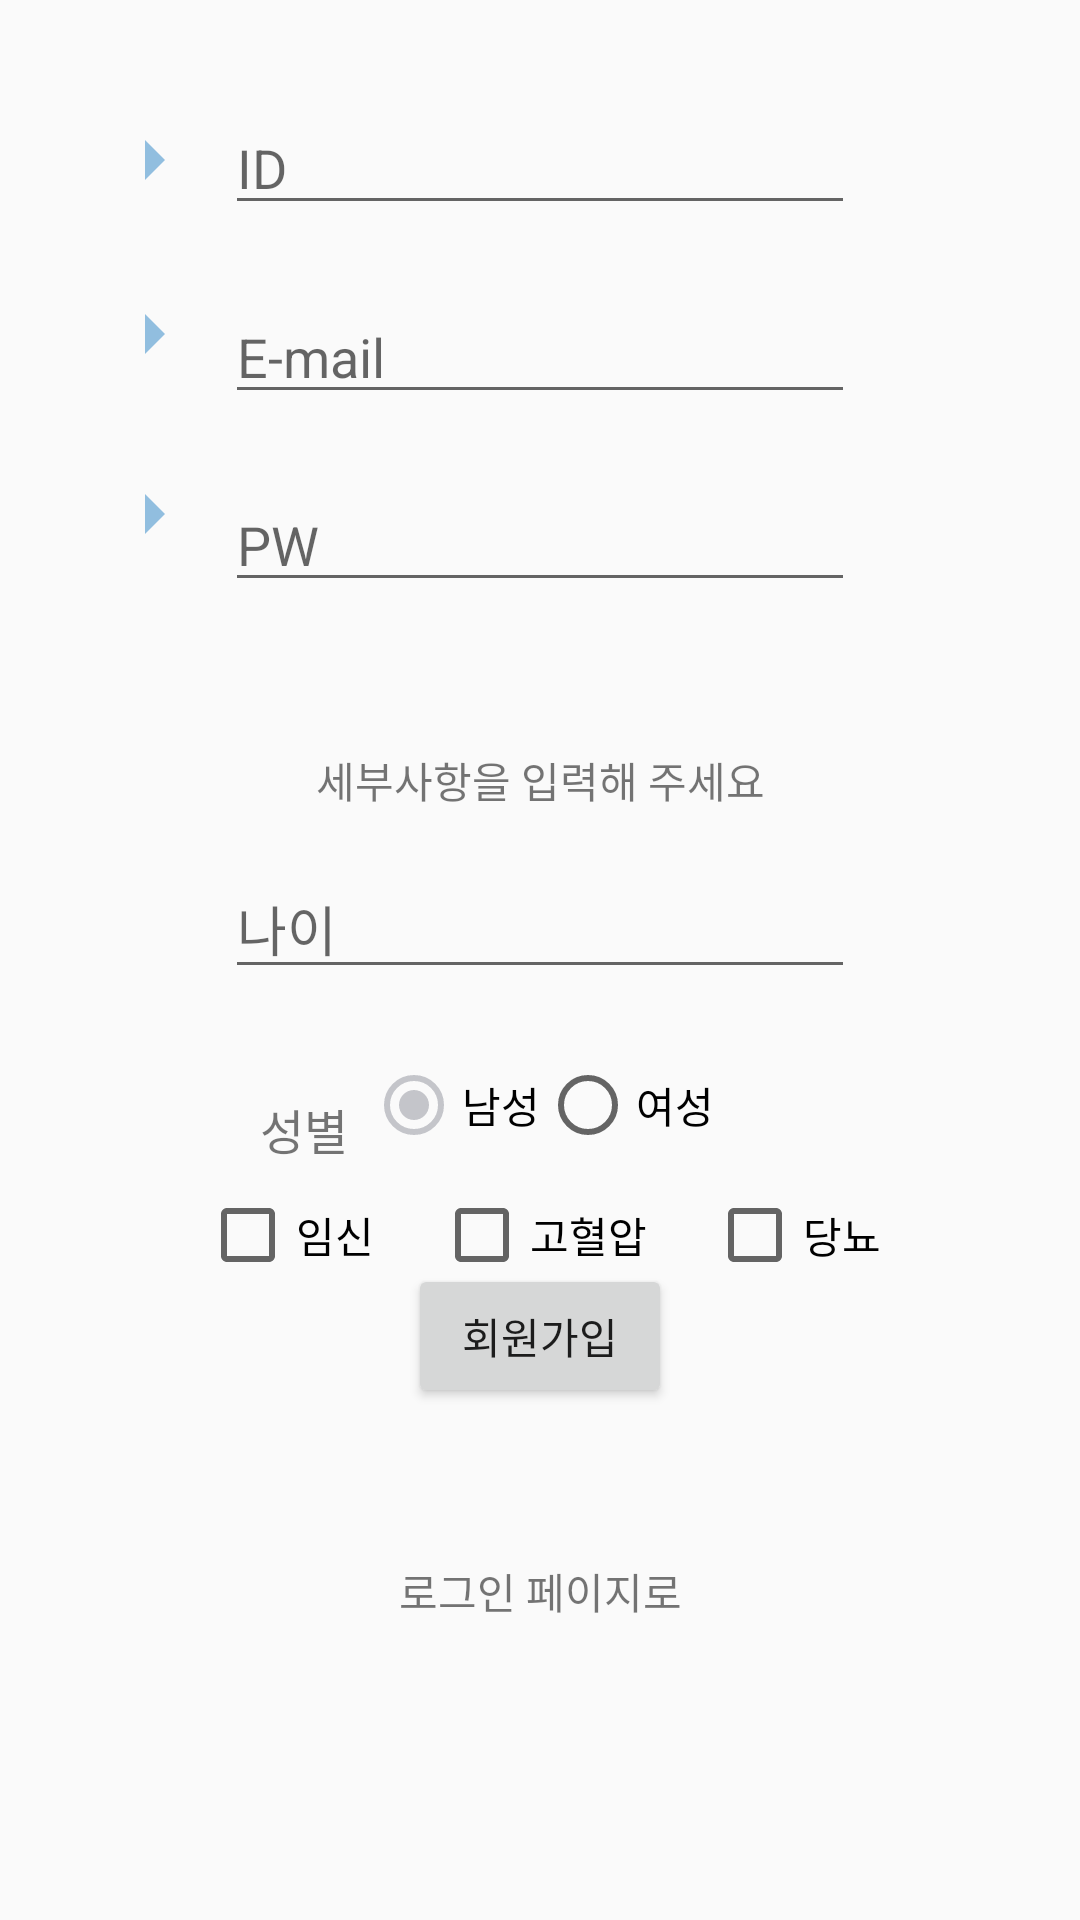

Reconstruct the res/layout file that produces this screen, plus the resources it refers to.
<!-- AndroidManifest.xml: application theme AppTheme.NoActionBar -->
<!-- res/layout/activity_register.xml -->
<?xml version="1.0" encoding="utf-8"?>
<androidx.constraintlayout.widget.ConstraintLayout xmlns:android="http://schemas.android.com/apk/res/android"
    xmlns:app="http://schemas.android.com/apk/res-auto"
    xmlns:tools="http://schemas.android.com/tools"
    android:layout_width="match_parent"
    android:layout_height="match_parent"
    tools:context=".Register">

    <EditText
        android:id="@+id/et_register_ID"
        android:layout_width="wrap_content"
        android:layout_height="wrap_content"
        android:ems="10"
        android:hint="ID"
        android:inputType="textPersonName"
        app:layout_constraintBottom_toBottomOf="parent"
        app:layout_constraintEnd_toEndOf="parent"
        app:layout_constraintHorizontal_bias="0.5"
        app:layout_constraintStart_toStartOf="parent"
        app:layout_constraintTop_toTopOf="parent"
        app:layout_constraintVertical_bias="0.056" />

    <EditText
        android:id="@+id/et_register_PW"
        android:layout_width="wrap_content"
        android:layout_height="wrap_content"
        android:ems="10"
        android:hint="PW"
        android:inputType="textPassword"
        app:layout_constraintBottom_toBottomOf="parent"
        app:layout_constraintEnd_toEndOf="parent"
        app:layout_constraintHorizontal_bias="0.5"
        app:layout_constraintStart_toStartOf="parent"
        app:layout_constraintTop_toBottomOf="@+id/et_register_Email"
        app:layout_constraintVertical_bias="0.046" />

    <EditText
        android:id="@+id/et_register_Email"
        android:layout_width="wrap_content"
        android:layout_height="wrap_content"
        android:layout_marginTop="21dp"
        android:ems="10"
        android:hint="E-mail"
        android:inputType="textEmailAddress"
        app:layout_constraintBottom_toBottomOf="parent"
        app:layout_constraintEnd_toEndOf="parent"
        app:layout_constraintHorizontal_bias="0.5"
        app:layout_constraintStart_toStartOf="parent"
        app:layout_constraintTop_toBottomOf="@+id/et_register_ID"
        app:layout_constraintVertical_bias="0.001" />

    <Button
        android:id="@+id/btn_register_register"
        android:layout_width="wrap_content"
        android:layout_height="wrap_content"
        android:text="@string/btn_register_register"
        app:layout_constraintBottom_toBottomOf="parent"
        app:layout_constraintEnd_toEndOf="parent"
        app:layout_constraintHorizontal_bias="0.5"
        app:layout_constraintStart_toStartOf="parent"
        app:layout_constraintTop_toBottomOf="@+id/et_register_PW"
        app:layout_constraintVertical_bias="0.564" />


    <TextView
        android:id="@+id/tv_register_already_registered"
        android:layout_width="wrap_content"
        android:layout_height="wrap_content"
        android:text="@string/tv_register_already_registered"
        app:layout_constraintBottom_toBottomOf="parent"
        app:layout_constraintEnd_toEndOf="parent"
        app:layout_constraintStart_toStartOf="parent"
        app:layout_constraintTop_toBottomOf="@+id/btn_register_register"
        app:layout_constraintVertical_bias="0.338" />

    <TextView
        android:id="@+id/tv_register_userdetails"
        android:layout_width="wrap_content"
        android:layout_height="wrap_content"
        android:text="@string/tv_register_userdetails"
        app:layout_constraintBottom_toBottomOf="parent"
        app:layout_constraintEnd_toEndOf="parent"
        app:layout_constraintStart_toStartOf="parent"
        app:layout_constraintTop_toBottomOf="@+id/et_register_PW"
        app:layout_constraintVertical_bias="0.117" />

    <TextView
        android:id="@+id/tv_register_gender"
        android:layout_width="wrap_content"
        android:layout_height="wrap_content"
        android:layout_marginTop="35dp"
        android:layout_marginRight="6dp"
        android:text="성별"
        android:textSize="16sp"
        app:layout_constraintRight_toLeftOf="@+id/rgroup_register_gender"
        app:layout_constraintTop_toBottomOf="@+id/et_register_age">
    </TextView>

    <RadioGroup
        android:id="@+id/rgroup_register_gender"
        android:layout_width="wrap_content"
        android:layout_height="wrap_content"
        android:orientation="horizontal"
        app:layout_constraintBottom_toBottomOf="parent"
        app:layout_constraintEnd_toEndOf="parent"
        app:layout_constraintHorizontal_bias="0.5"
        app:layout_constraintStart_toStartOf="parent"
        app:layout_constraintTop_toBottomOf="@+id/et_register_age"
        app:layout_constraintVertical_bias="0.081">

        <RadioButton
            android:id="@+id/rbutton_register_male"
            android:layout_width="wrap_content"
            android:layout_height="wrap_content"
            android:text="남성"
            android:onClick="checkButton"
            android:checked="true"/>

        <RadioButton
            android:id="@+id/rbutton_register_female"
            android:layout_width="wrap_content"
            android:layout_height="wrap_content"
            android:text="여성"
            android:onClick="checkButton"/>
    </RadioGroup>

    <CheckBox
        android:id="@+id/checkbox_register_blood_pressure"
        android:layout_width="wrap_content"
        android:layout_height="wrap_content"
        android:text="@string/checkbox_register_blood_pressure"
        app:layout_constraintTop_toBottomOf="@+id/rgroup_register_gender"
        app:layout_constraintBottom_toBottomOf="parent"
        app:layout_constraintHorizontal_bias="0.5"
        app:layout_constraintStart_toStartOf="parent"
        app:layout_constraintEnd_toEndOf="parent"
        app:layout_constraintVertical_bias="0.05" />

    <CheckBox
        android:id="@+id/checkbox_register_pregnancy"
        android:layout_width="wrap_content"
        android:layout_height="wrap_content"
        android:text="@string/checkbox_register_pregnancy"
        app:layout_constraintTop_toBottomOf="@+id/rgroup_register_gender"
        app:layout_constraintBottom_toBottomOf="parent"
        app:layout_constraintHorizontal_bias="0.0"
        android:layout_marginEnd="20dp"
        app:layout_constraintLeft_toLeftOf="parent"
        app:layout_constraintEnd_toStartOf="@+id/checkbox_register_blood_pressure"
        app:layout_constraintVertical_bias="0.05" />

    <CheckBox
        android:id="@+id/checkbox_register_diabetes"
        android:layout_width="wrap_content"
        android:layout_height="wrap_content"
        android:text="@string/checkbox_register_diabetes"
        app:layout_constraintTop_toBottomOf="@+id/rgroup_register_gender"
        app:layout_constraintBottom_toBottomOf="parent"
        app:layout_constraintHorizontal_bias="0.00"
        android:layout_marginStart="20dp"
        app:layout_constraintStart_toEndOf="@+id/checkbox_register_blood_pressure"
        app:layout_constraintRight_toRightOf="parent"
        app:layout_constraintVertical_bias="0.05" />

    <EditText
        android:id="@+id/et_register_age"
        android:layout_width="wrap_content"
        android:layout_height="wrap_content"
        android:layout_marginTop="16dp"
        android:ems="10"
        android:hint="나이"
        android:inputType="number"
        app:layout_constraintEnd_toEndOf="parent"
        app:layout_constraintHorizontal_bias="0.5"
        app:layout_constraintStart_toStartOf="parent"
        app:layout_constraintTop_toBottomOf="@+id/tv_register_userdetails" />

    <Button
        android:id="@+id/deco1"
        android:layout_width="40dp"
        android:layout_height="40dp"
        android:background="@drawable/ic_arrow_right_24"
        app:layout_constraintBottom_toBottomOf="parent"
        app:layout_constraintEnd_toStartOf="@id/et_register_ID"
        app:layout_constraintHorizontal_bias="1.0"
        app:layout_constraintStart_toStartOf="parent"
        app:layout_constraintTop_toTopOf="parent"
        app:layout_constraintVertical_bias="0.062" />

    <Button
        android:id="@+id/deco2"
        android:layout_width="40dp"
        android:layout_height="40dp"
        android:background="@drawable/ic_arrow_right_24"
        app:layout_constraintBottom_toBottomOf="parent"
        app:layout_constraintEnd_toStartOf="@id/et_register_Email"
        app:layout_constraintHorizontal_bias="1.0"
        app:layout_constraintStart_toStartOf="parent"
        app:layout_constraintTop_toTopOf="parent"
        app:layout_constraintVertical_bias="0.159" />

    <Button
        android:id="@+id/deco3"
        android:layout_width="40dp"
        android:layout_height="40dp"
        android:background="@drawable/ic_arrow_right_24"
        app:layout_constraintBottom_toBottomOf="parent"
        app:layout_constraintEnd_toStartOf="@id/et_register_PW"
        app:layout_constraintHorizontal_bias="1.0"
        app:layout_constraintStart_toStartOf="parent"
        app:layout_constraintTop_toTopOf="parent"
        app:layout_constraintVertical_bias="0.259" />

</androidx.constraintlayout.widget.ConstraintLayout>
<!-- resources referenced by this layout -->
<resources>
  <!-- drawable ic_arrow_right_24 (drawable) -->
  <vector xmlns:android="http://schemas.android.com/apk/res/android"
      android:width="24dp"
      android:height="24dp"
      android:viewportWidth="30"
      android:viewportHeight="30"
      android:tint="?attr/colorPrimaryDark">
    <path
        android:fillColor="@android:color/white"
        android:pathData="M10,17l5,-5 -5,-5v10z"/>
  </vector>
  <string name="btn_register_register">회원가입</string>
  <string name="checkbox_register_blood_pressure">고혈압</string>
  <string name="checkbox_register_diabetes">당뇨</string>
  <string name="checkbox_register_pregnancy">임신</string>
  <string name="tv_register_already_registered">로그인 페이지로</string>
  <string name="tv_register_userdetails">세부사항을 입력해 주세요</string>
  <style name="AppTheme.NoActionBar" parent="AppTheme">
          <item name="windowActionBar">false</item>
          <item name="windowNoTitle">true</item>
      </style>
  <style name="AppTheme" parent="Theme.AppCompat.Light.DarkActionBar">
          
          <item name="colorPrimary">@color/colorPrimary</item>
          <item name="colorPrimaryDark">@color/colorPrimary</item>
          <item name="colorAccent">@color/colorAccent</item>
          <item name="colorOnBackground">@color/colorDefaultBackground</item>
      </style>
  <color name="colorPrimary">#91BEDF</color>
  <color name="colorAccent">#C4C5CA</color>
  <color name="colorDefaultBackground">#F5F6FA</color>
</resources>
